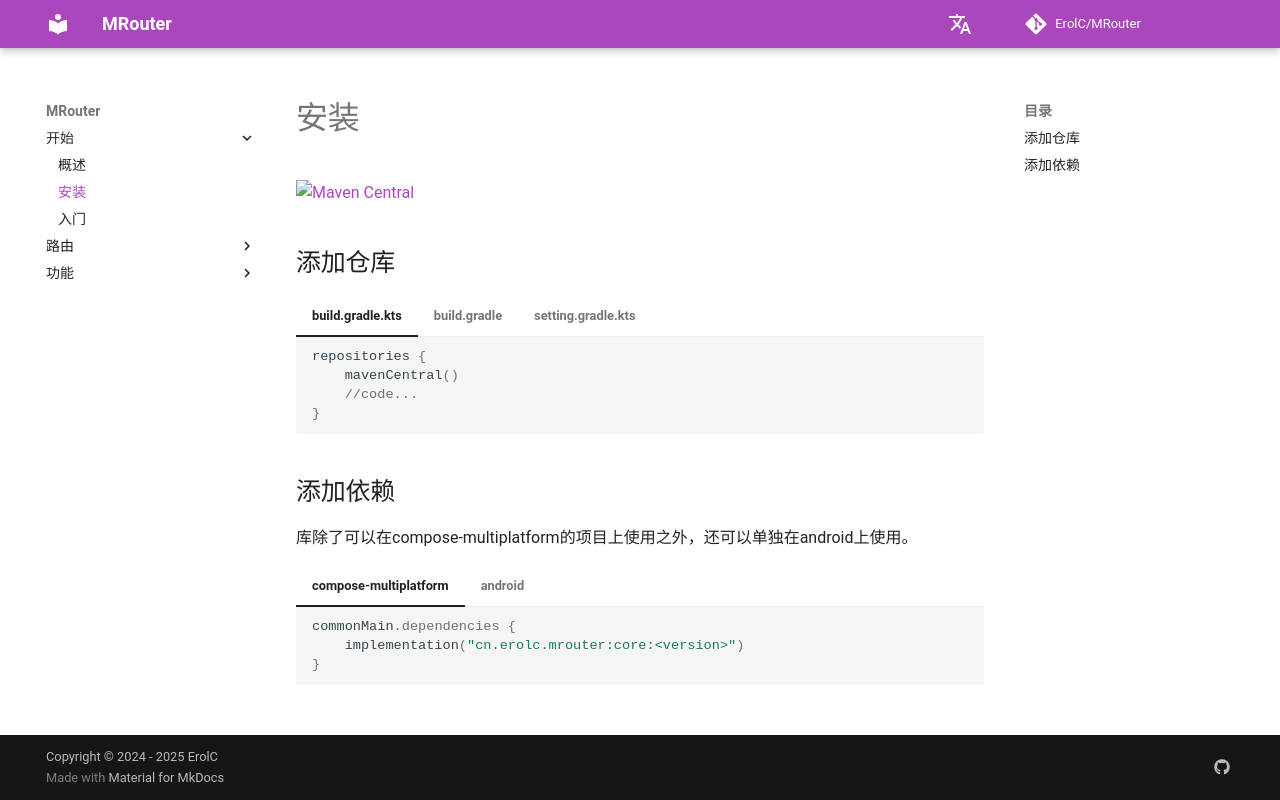

repository: ErolC/MRouter · page: started/install/index.html · generator: mkdocs

# 安装
[![Maven Central](https://img.shields.io/maven-central/v/cn.erolc.mrouter/core?label=MavenCentral&logo=apache-maven)](https://search.maven.org/artifact/cn.erolc.mrouter/core)


## 添加仓库
=== "build.gradle.kts"

    ```kotlin
    repositories {
        mavenCentral()
        //code...
    }
    ```

=== "build.gradle"

    ```groovy
    repositories {
    mavenCentral()
    //code...
    }
    ```
=== "setting.gradle.kts"

    ```kotlin
    dependencyResolutionManagement {
        repositories {
            //code...
            mavenCentral()
        }
    }
    ```

## 添加依赖
库除了可以在compose-multiplatform的项目上使用之外，还可以单独在android上使用。

=== "compose-multiplatform"

    ```kotlin
    commonMain.dependencies {
        implementation("cn.erolc.mrouter:core:<version>")
    }
    ```

=== "android"

    ```kotlin
    dependencies{
        implementation("cn.erolc.mrouter:core:<version>")
    }
    ```
